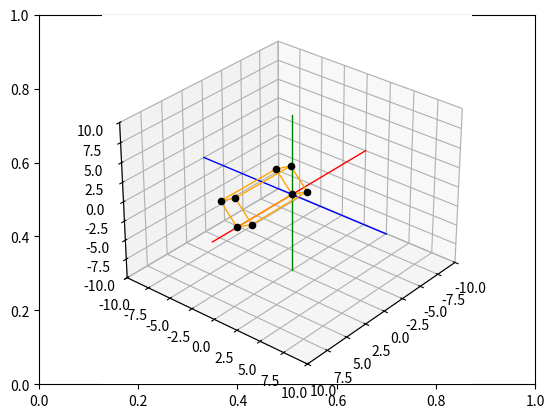

Python code for this plot:
# Importar librerías necesarias para gráficos 3D y cálculos
import matplotlib.pyplot as plt
from mpl_toolkits import mplot3d
import numpy as np

# Crear la figura y los ejes 3D
fig, ax = plt.subplots()
ax = plt.axes(projection="3d")  # Activar proyección 3D


#Función para ajustar la vista 3D
def setaxis(x1, x2, y1, y2, z1, z2):
    ax.set_xlim3d(x1, x2)  # Limite en X
    ax.set_ylim3d(y1, y2)  # Limite en Y
    ax.set_zlim3d(z1, z2)  # Limite en Z
    ax.view_init(elev=30, azim=40)  # Ajuste de elevación y ángulo de cámara


#Función para dibujar ejes fijos X, Y, Z
def fix_system(axis_length, linewidth=5):
    x = [-axis_length, axis_length]
    y = [-axis_length, axis_length]
    z = [-axis_length, axis_length]
    zp = [0, 0]  # Vector cero para dibujar líneas en los otros ejes

    # Dibujar ejes en colores
    ax.plot3D(x, zp, zp, color='red', linewidth=linewidth)   # Eje X
    ax.plot3D(zp, y, zp, color='blue', linewidth=linewidth)  # Eje Y
    ax.plot3D(zp, zp, z, color='green', linewidth=linewidth) # Eje Z


#Funciones trigonométricas en grados
def sind(t):
    return np.sin(t * np.pi / 180)  # Seno en grados

def cosd(t):
    return np.cos(t * np.pi / 180)  # Coseno en grados


#Matriz de rotación alrededor del eje X
def RotX(t):
    # Matriz de rotación 3x3 sobre el eje X
    Rx = np.array([
        [1, 0, 0],
        [0, cosd(t), -sind(t)],
        [0, sind(t), cosd(t)]
    ])
    return Rx


#Función para dibujar un vector entre dos puntos
def drawVector(p_fin, p_init=[0, 0, 0], color='black', linewidth=1):
    deltaX = [p_init[0], p_fin[0]]  # Componente X
    deltaY = [p_init[1], p_fin[1]]  # Componente Y
    deltaZ = [p_init[2], p_fin[2]]  # Componente Z
    ax.plot3D(deltaX, deltaY, deltaZ, color=color, linewidth=linewidth)  # Dibujar línea


#Función para dibujar la caja conectando sus 8 vértices
def drawBox(p1, p2, p3, p4, p5, p6, p7, p8, color='black'):
    # Dibujar los vértices como puntos
    drawScatter(p1)
    drawScatter(p2)
    drawScatter(p3)
    drawScatter(p4)
    drawScatter(p5)
    drawScatter(p6)
    drawScatter(p7)
    drawScatter(p8)

    # Dibujar aristas de la caja conectando los vértices
    drawVector(p1, p2, color=color)
    drawVector(p2, p3, color=color)
    drawVector(p3, p4, color=color)
    drawVector(p4, p1, color=color)
    drawVector(p5, p6, color=color)
    drawVector(p6, p7, color=color)
    drawVector(p7, p8, color=color)
    drawVector(p8, p5, color=color)
    drawVector(p4, p8, color=color)
    drawVector(p1, p5, color=color)
    drawVector(p3, p7, color=color)
    drawVector(p2, p6, color=color)


# Función para dibujar un punto (vértice) 
def drawScatter(point, color='black', marker='o'):
    ax.scatter(point[0], point[1], point[2], marker=marker, color=color)


#Animación de rotación fija alrededor del eje X
def animate_rotation_X(steps=36):
    """
    Rotación de la caja alrededor del eje X sin desplazamiento.
    steps: número de pasos de la animación
    """
    # Definición de los puntos iniciales de la caja (en el origen)
    p1_init = np.array([0, 0, 0])
    p2_init = np.array([7, 0, 0])
    p3_init = np.array([7, 0, 3])
    p4_init = np.array([0, 0, 3])
    p5_init = np.array([0, 2, 0])
    p6_init = np.array([7, 2, 0])
    p7_init = np.array([7, 2, 3])
    p8_init = np.array([0, 2, 3])

    n = 0  # Contador de pasos
    while n <= steps:
        ax.cla()  # Limpiar todo para el nuevo fotograma

        # Dibujar ejes fijos
        setaxis(-10, 10, -10, 10, -10, 10)
        fix_system(10, 1)

        # Calcular matriz de rotación para el paso actual
        R = RotX(n)

        # Aplicar rotación a cada vértice de la caja
        p1 = R.dot(p1_init)
        p2 = R.dot(p2_init)
        p3 = R.dot(p3_init)
        p4 = R.dot(p4_init)
        p5 = R.dot(p5_init)
        p6 = R.dot(p6_init)
        p7 = R.dot(p7_init)
        p8 = R.dot(p8_init)

        # Dibujar la caja rotada
        drawBox(p1, p2, p3, p4, p5, p6, p7, p8, color='orange')

        n += 1  # Incrementar paso
        plt.draw()  # Dibujar el fotograma actual
        plt.pause(0.1)  # Pausa corta para efecto de animación


#Ejecutar animación
animate_rotation_X(steps=36)  # 36 pasos → cubre 360° si cada paso equivale a 10°
plt.show()  # Mostrar ventana de la animación
